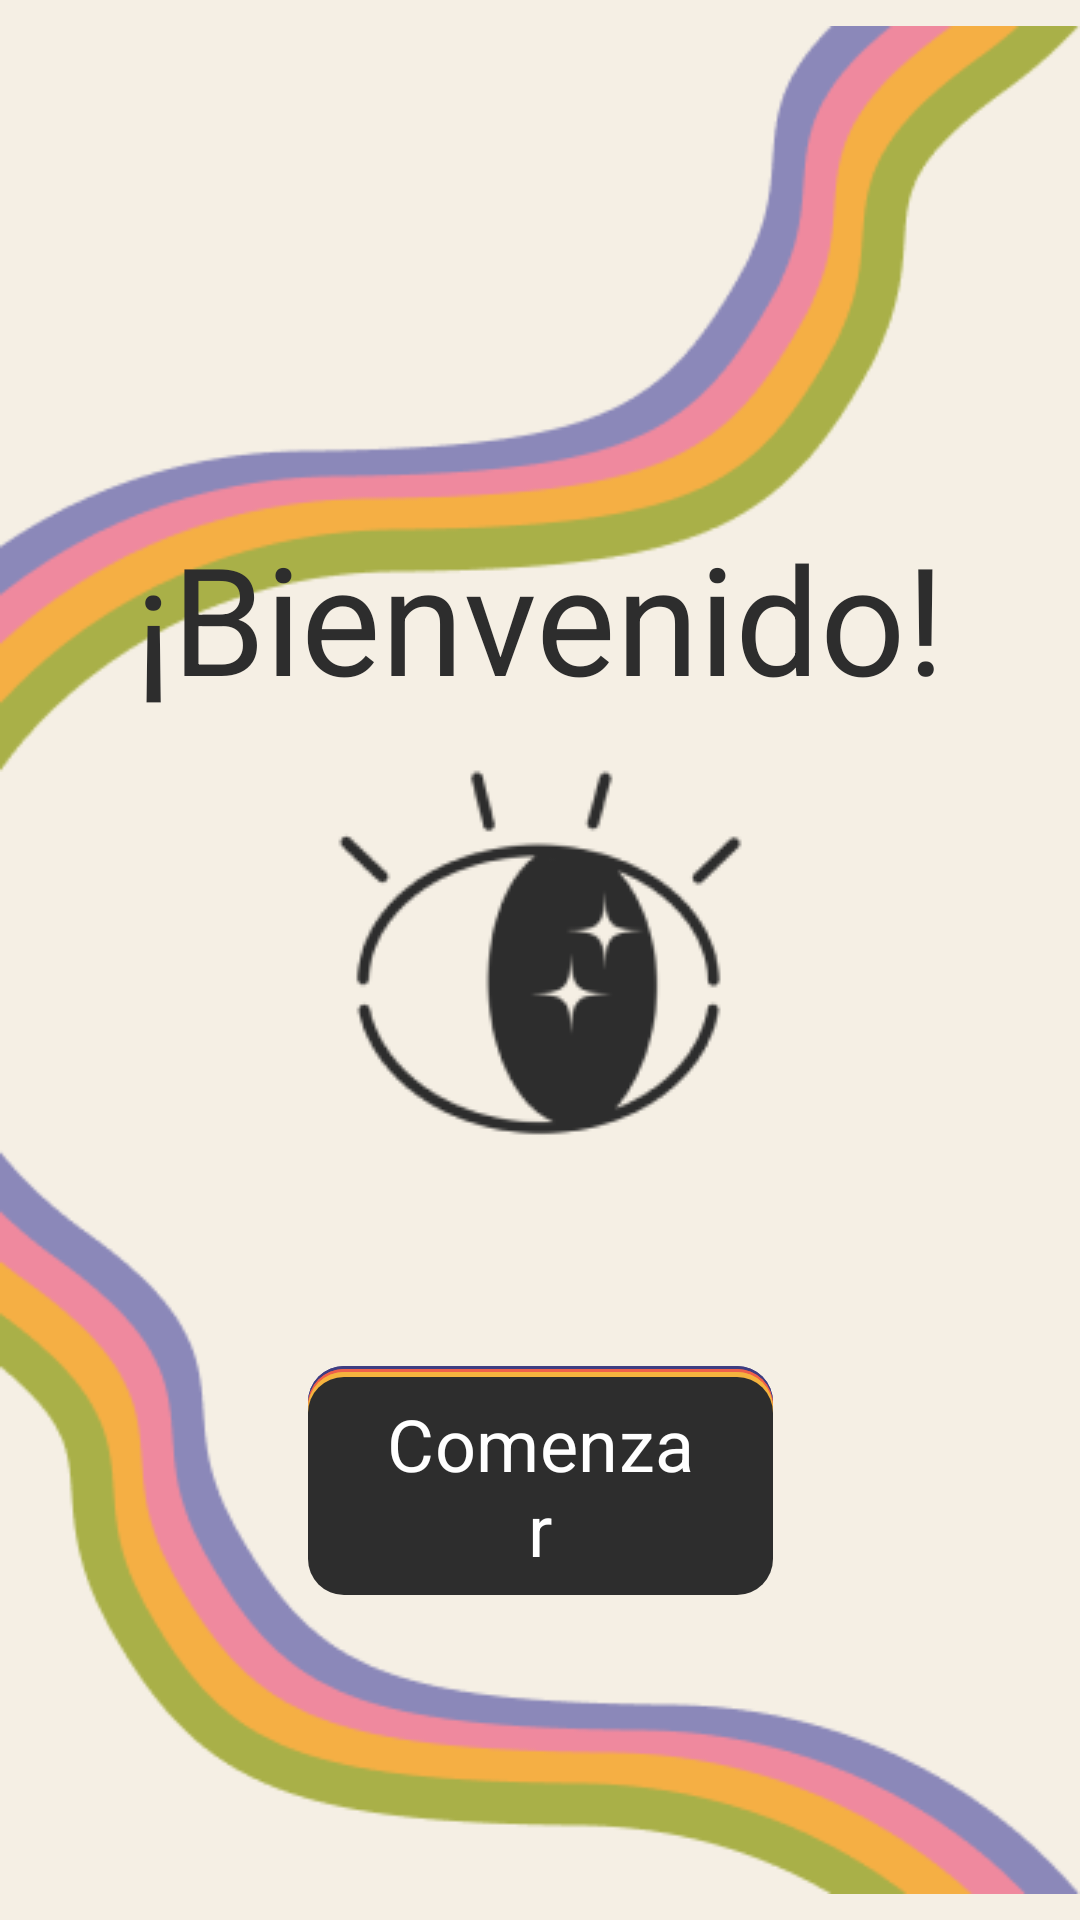

Android layout source for this screen:
<!-- AndroidManifest.xml: application theme Theme.Fabulash -->
<!-- res/layout/activity_welcome.xml -->
<?xml version="1.0" encoding="utf-8"?>
<androidx.constraintlayout.widget.ConstraintLayout xmlns:android="http://schemas.android.com/apk/res/android"
    xmlns:app="http://schemas.android.com/apk/res-auto"
    xmlns:tools="http://schemas.android.com/tools"
    android:layout_width="match_parent"
    android:layout_height="match_parent"
    tools:context=".Welcome"
    android:background="@color/day">

    <ImageView
        android:id="@+id/imgUpRainbowTwo"
        android:layout_width="wrap_content"
        android:layout_height="wrap_content"
        app:layout_constraintTop_toTopOf="parent"
        app:layout_constraintStart_toStartOf="@id/imgUpRainbowTwo"
        android:src="@drawable/up_rainbow_two"
        android:contentDescription="@string/rainbow"/>

    <TextView
        android:id="@+id/welcomeFabulash"
        android:layout_width="wrap_content"
        android:layout_height="wrap_content"
        app:layout_constraintStart_toStartOf="parent"
        app:layout_constraintEnd_toEndOf="parent"
        app:layout_constraintBottom_toTopOf="@id/welcomeLogo"
        android:text="¡Bienvenido!"
        style="@style/FabulashText"
        android:textSize="50dp"
        android:layout_marginBottom="16dp"/>

    <ImageView
        android:id="@+id/welcomeLogo"
        android:layout_width="wrap_content"
        android:layout_height="wrap_content"
        app:layout_constraintStart_toStartOf="parent"
        app:layout_constraintEnd_toEndOf="parent"
        app:layout_constraintTop_toTopOf="parent"
        app:layout_constraintBottom_toBottomOf="parent"
        android:src="@drawable/dark_open_eye"
        android:contentDescription="@string/fabulashLogo"/>

    <FrameLayout
        android:id="@+id/frame"
        android:layout_width="wrap_content"
        android:layout_height="wrap_content"
        app:layout_constraintTop_toBottomOf="@id/welcomeLogo"
        app:layout_constraintStart_toStartOf="parent"
        app:layout_constraintEnd_toEndOf="parent"
        android:layout_marginBottom="26dp"
        android:layout_marginTop="70dp">

        <Button
            android:layout_width="wrap_content"
            android:layout_height="wrap_content"
            style="@style/ButtonsStyle1"
            android:backgroundTint="@color/darkpurple"
            android:layout_marginTop="-4dp"
            android:enabled="false"
            android:text="none"/>

        <Button
            android:layout_width="wrap_content"
            android:layout_height="wrap_content"
            style="@style/ButtonsStyle1"
            android:backgroundTint="@color/orange"
            android:layout_marginTop="-3dp"
            android:enabled="false"
            android:text="none"/>

        <Button
            android:layout_width="wrap_content"
            android:layout_height="wrap_content"
            style="@style/ButtonsStyle1"
            android:backgroundTint="@color/yellow"
            android:layout_marginTop="-2dp"
            android:enabled="false"
            android:text="none"/>

        <Button
            android:id="@+id/welcomeButton"
            android:layout_width="wrap_content"
            android:layout_height="wrap_content"
            android:text="@string/comenzar"
            style="@style/ButtonsStyle1"/>
    </FrameLayout>

    <ImageView
        android:id="@+id/imgDownRainbowTwo"
        android:layout_width="wrap_content"
        android:layout_height="wrap_content"
        app:layout_constraintStart_toStartOf="parent"
        app:layout_constraintBottom_toBottomOf="parent"
        android:src="@drawable/down_rainbow_two"/>


</androidx.constraintlayout.widget.ConstraintLayout>
<!-- resources referenced by this layout -->
<resources>
  <color name="darkpurple">#3D3D82</color>
  <color name="day">#F5EFE4</color>
  <color name="orange">#EF604A</color>
  <color name="yellow">#F5B33E</color>
  <!-- drawable dark_open_eye: png bitmap (drawable, 7701 bytes) -->
  <!-- drawable down_rainbow_two: png bitmap (drawable, 8714 bytes) -->
  <!-- drawable up_rainbow_two: png bitmap (drawable, 8936 bytes) -->
  <string name="comenzar">Comenzar</string>
  <string name="fabulashLogo">Fabulash Logo</string>
  <string name="rainbow">Rainbow</string>
  <style name="ButtonsStyle1">
          <item name="cornerRadius">12dp</item>
          <item name="android:textSize">24sp</item>
          <item name="fontFamily">@font/spicy</item>
          <item name="backgroundTint">@color/night</item>
          <item name="height">43dp</item>
          <item name="android:width">155dp</item>
          <item name="android:shadowDx">0</item>
          <item name="android:shadowDy">0</item>
          <item name="android:shadowRadius">3</item>
      </style>
  <style name="FabulashText">
          <item name="fontFamily">@font/spicy</item>
          <item name="android:textSize">60sp</item>
          <item name="android:textColor">@color/night</item>
          <item name="shapeAppearance">@style/TextStroke</item>
      </style>
  <style name="Theme.Fabulash" parent="Base.Theme.Fabulash" />
  <color name="night">#2D2D2D</color>
  <style name="TextStroke">
          <item name="android:letterSpacing">0.06</item>
          <item name="android:shadowColor">@color/black</item>
          <item name="android:shadowDx">0</item>
          <item name="android:shadowDy">0</item>
          <item name="android:shadowRadius">3</item>
      </style>
  <style name="Base.Theme.Fabulash" parent="Theme.Material3.DayNight.NoActionBar">
          
          
      </style>
  <color name="black">#FF000000</color>
</resources>
